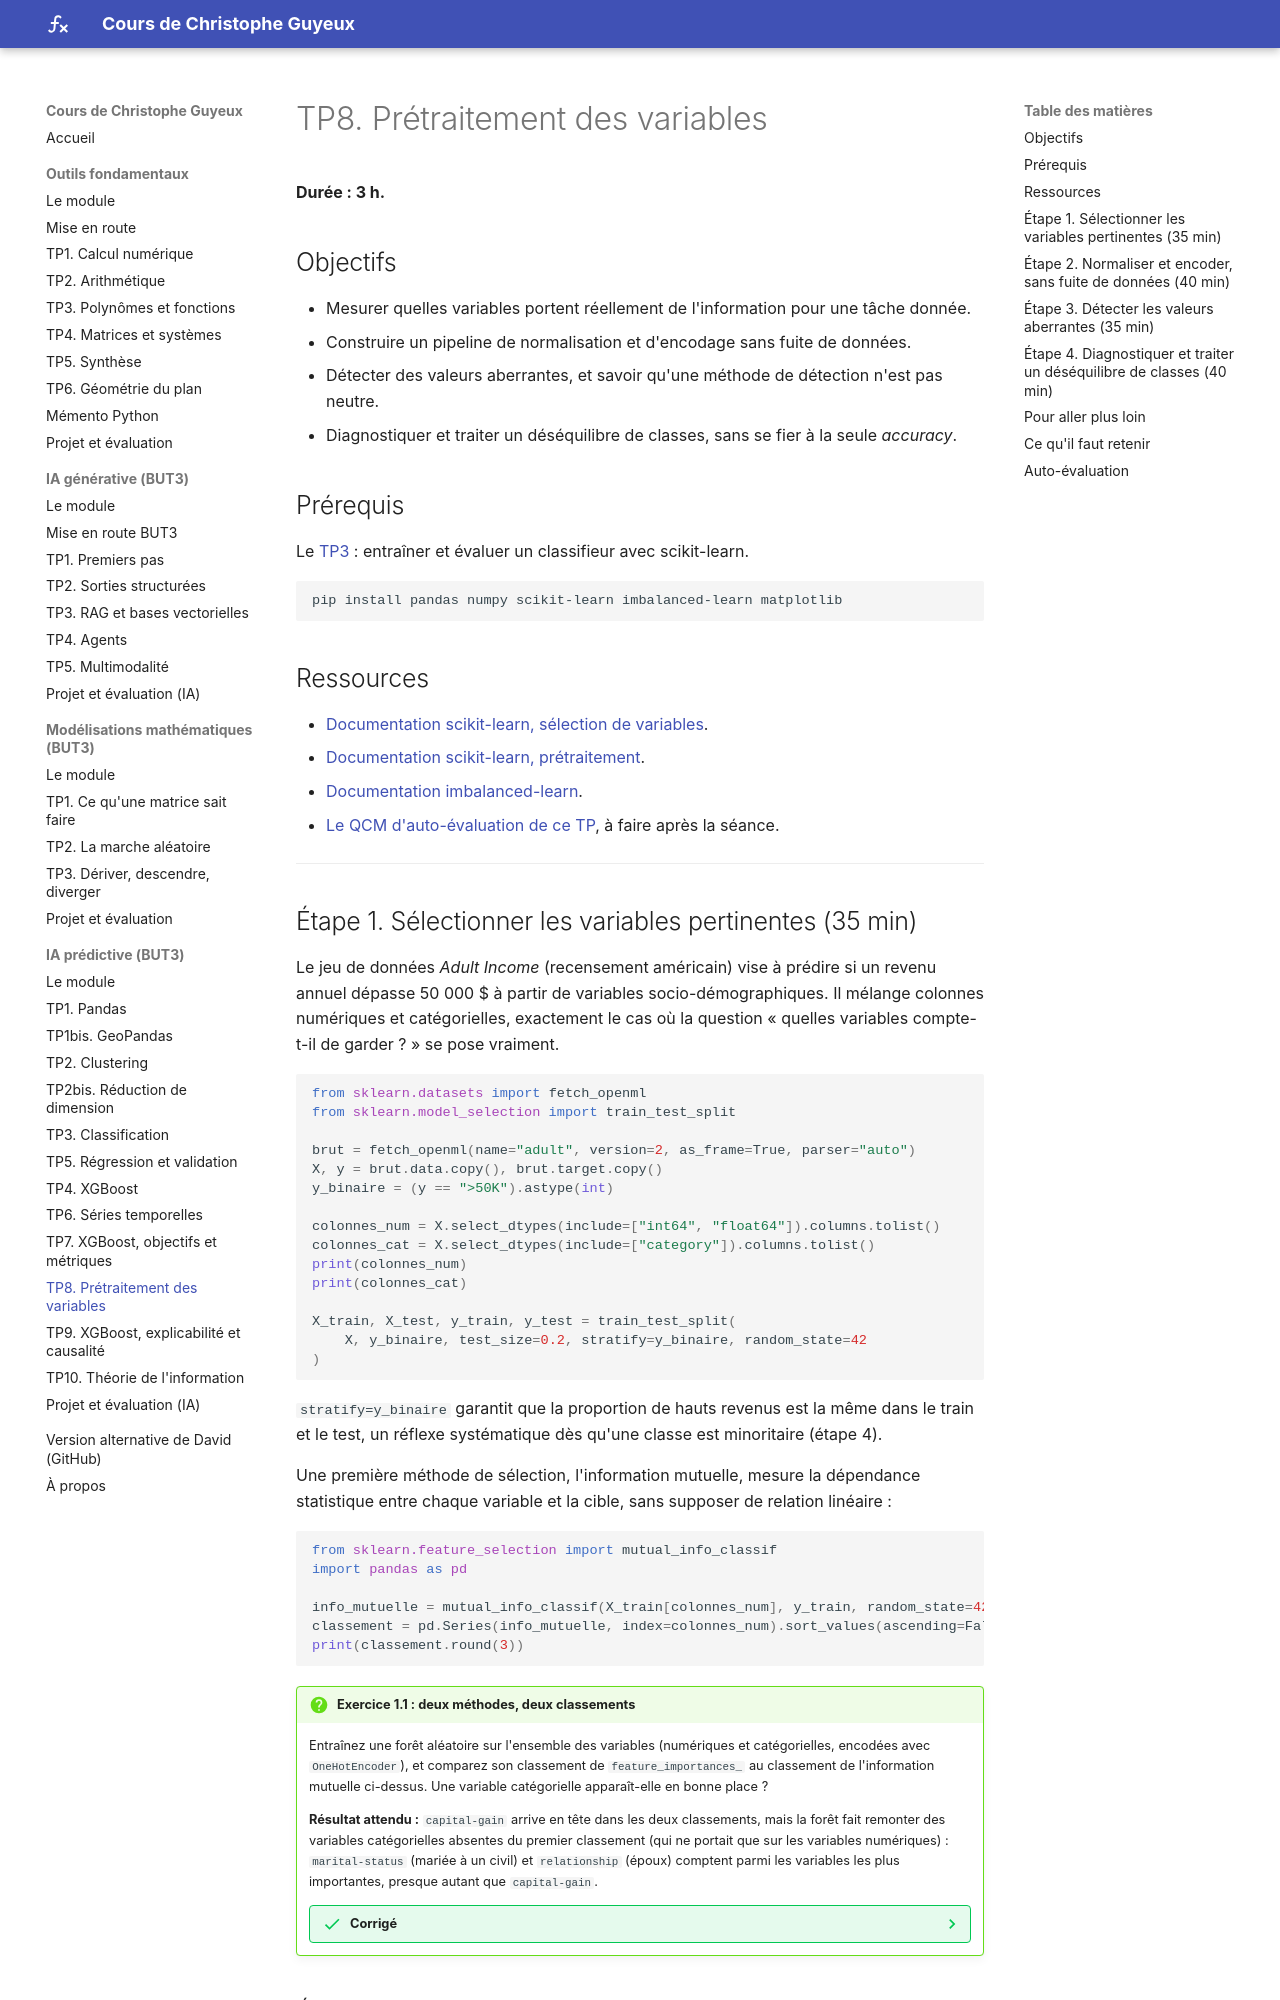

repository: cguyeux/cours · page: ia-predictive/tp8-pretraitement/index.html · generator: mkdocs

# TP8. Prétraitement des variables

**Durée : 3 h.**

## Objectifs

- Mesurer quelles variables portent réellement de l'information pour une tâche donnée.
- Construire un pipeline de normalisation et d'encodage sans fuite de données.
- Détecter des valeurs aberrantes, et savoir qu'une méthode de détection n'est pas neutre.
- Diagnostiquer et traiter un déséquilibre de classes, sans se fier à la seule *accuracy*.

## Prérequis

Le [TP3](tp3-classification.md) : entraîner et évaluer un classifieur avec scikit-learn.

```bash
pip install pandas numpy scikit-learn imbalanced-learn matplotlib
```

## Ressources

- [Documentation scikit-learn, sélection de variables](https://scikit-learn.org/stable/modules/feature_selection.html).
- [Documentation scikit-learn, prétraitement](https://scikit-learn.org/stable/modules/preprocessing.html).
- [Documentation imbalanced-learn](https://imbalanced-learn.org/stable/).

---

## Étape 1. Sélectionner les variables pertinentes (35 min)

Le jeu de données *Adult Income* (recensement américain) vise à prédire si un revenu
annuel dépasse 50 000 $ à partir de variables socio-démographiques. Il mélange colonnes
numériques et catégorielles, exactement le cas où la question « quelles variables
compte-t-il de garder ? » se pose vraiment.

```python
from sklearn.datasets import fetch_openml
from sklearn.model_selection import train_test_split

brut = fetch_openml(name="adult", version=2, as_frame=True, parser="auto")
X, y = brut.data.copy(), brut.target.copy()
y_binaire = (y == ">50K").astype(int)

colonnes_num = X.select_dtypes(include=["int64", "float64"]).columns.tolist()
colonnes_cat = X.select_dtypes(include=["category"]).columns.tolist()
print(colonnes_num)
print(colonnes_cat)

X_train, X_test, y_train, y_test = train_test_split(
    X, y_binaire, test_size=0.2, stratify=y_binaire, random_state=42
)
```

`stratify=y_binaire` garantit que la proportion de hauts revenus est la même dans le train
et le test, un réflexe systématique dès qu'une classe est minoritaire (étape 4).

Une première méthode de sélection, l'information mutuelle, mesure la dépendance
statistique entre chaque variable et la cible, sans supposer de relation linéaire :

```python
from sklearn.feature_selection import mutual_info_classif
import pandas as pd

info_mutuelle = mutual_info_classif(X_train[colonnes_num], y_train, random_state=42)
classement = pd.Series(info_mutuelle, index=colonnes_num).sort_values(ascending=False)
print(classement.round(3))
```

!!! question "Exercice 1.1 : deux méthodes, deux classements"
    Entraînez une forêt aléatoire sur l'ensemble des variables (numériques et
    catégorielles, encodées avec `OneHotEncoder`), et comparez son classement de
    `feature_importances_` au classement de l'information mutuelle ci-dessus. Une
    variable catégorielle apparaît-elle en bonne place ?

    **Résultat attendu :** `capital-gain` arrive en tête dans les deux classements, mais
    la forêt fait remonter des variables catégorielles absentes du premier classement
    (qui ne portait que sur les variables numériques) : `marital-status` (mariée à un
    civil) et `relationship` (époux) comptent parmi les variables les plus importantes,
    presque autant que `capital-gain`.

    ??? success "Corrigé"
        ```python
        from sklearn.compose import ColumnTransformer
        from sklearn.pipeline import Pipeline
        from sklearn.impute import SimpleImputer
        from sklearn.preprocessing import OneHotEncoder
        from sklearn.ensemble import RandomForestClassifier

        pretraitement = ColumnTransformer([
            ("num", "passthrough", colonnes_num),
            ("cat", Pipeline([
                ("imputer", SimpleImputer(strategy="most_frequent")),
                ("encodeur", OneHotEncoder(handle_unknown="ignore")),
            ]), colonnes_cat),
        ])

        foret = Pipeline([
            ("pre", pretraitement),
            ("modele", RandomForestClassifier(n_estimators=200, max_depth=12, n_jobs=-1, random_state=42)),
        ])
        foret.fit(X_train, y_train)

        noms_colonnes = foret.named_steps["pre"].get_feature_names_out()
        importances = pd.Series(
            foret.named_steps["modele"].feature_importances_, index=noms_colonnes
        ).sort_values(ascending=False)
        print(importances.head(6).round(3))
        ```

        L'information mutuelle calculée plus haut ne portait que sur les variables déjà
        numériques : elle ne pouvait tout simplement pas voir `marital-status`. C'est un
        piège courant de la sélection de variables : la méthode choisie détermine par
        construction ce qu'elle est capable de voir, pas seulement ce qui compte vraiment.
        Comparer deux méthodes sur le même pied demande de leur donner accès aux mêmes
        variables.
